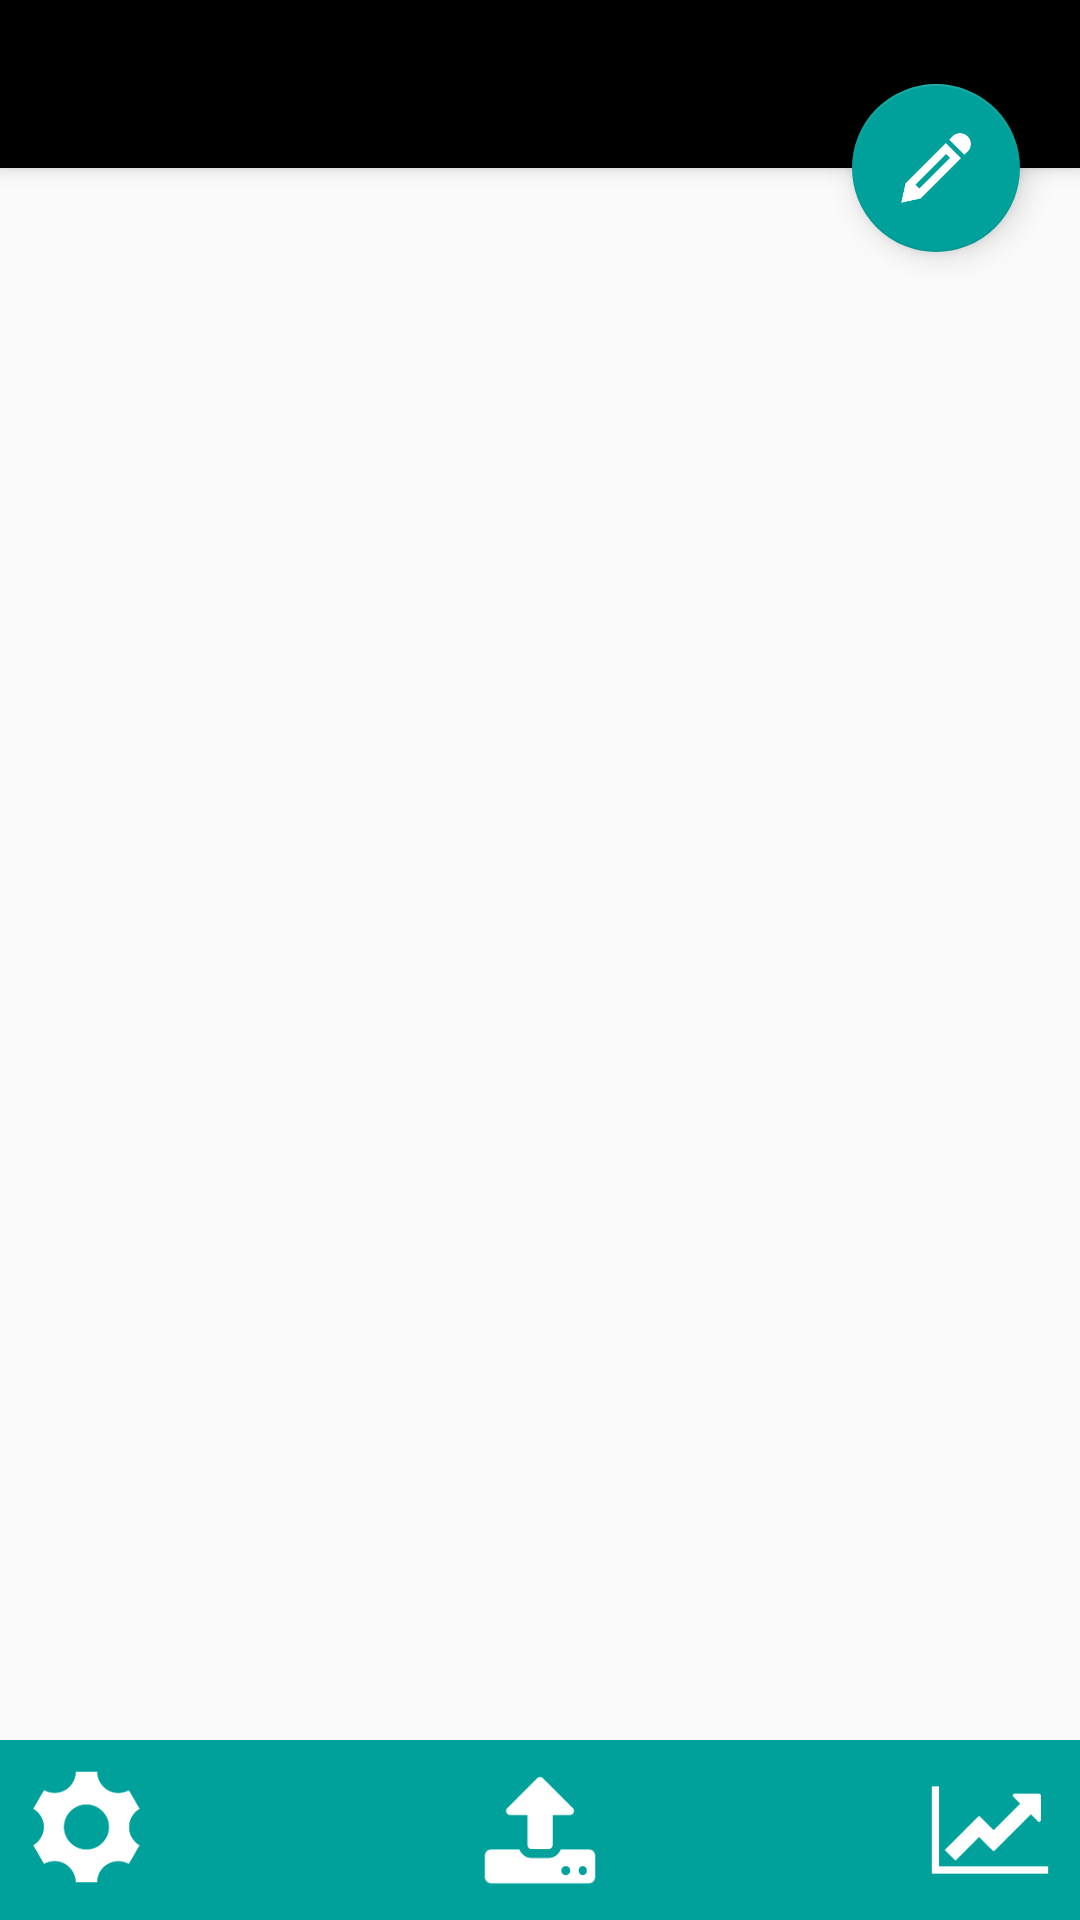

This screen was rendered from an Android layout file. Write that file and the resources it references.
<!-- AndroidManifest.xml: activity theme AppTheme.NoActionBar -->
<!-- res/layout/activity_main.xml -->
<android.support.v4.widget.DrawerLayout
    xmlns:android="http://schemas.android.com/apk/res/android"
    xmlns:app="http://schemas.android.com/apk/res-auto"
    xmlns:tools="http://schemas.android.com/tools"
    android:id="@+id/drawer_layout"
    android:layout_width="match_parent"
    android:layout_height="match_parent"
    android:fitsSystemWindows="true"
    tools:openDrawer="start">

    <android.support.design.widget.CoordinatorLayout
        android:id="@+id/main_coordinator"
        android:layout_width="match_parent"
        android:layout_height="match_parent"
        android:fitsSystemWindows="false"
        tools:context=".activities.MainActivity">

        <include layout="@layout/toolbar_layout"/>

        <android.support.design.widget.FloatingActionButton
            android:id="@+id/main_fab_add"
            android:layout_width="wrap_content"
            android:layout_height="wrap_content"
            android:layout_margin="@dimen/activity_horizontal_margin"
            android:src="@drawable/im_pencil"
            app:layout_anchor="@+id/toolbar"
            app:layout_anchorGravity="bottom|right|end"/>

        <RelativeLayout
            android:layout_width="wrap_content"
            android:layout_height="wrap_content"
            android:layout_marginTop="?attr/actionBarSize">

            <FrameLayout
                android:id="@+id/content_frame"
                android:layout_width="match_parent"
                android:layout_height="match_parent"
                android:layout_above="@+id/details_bottom_sheet"
                >

            </FrameLayout>

            <include
                android:id="@+id/details_bottom_sheet"
                layout="@layout/layout_bottom_sheet"
                android:layout_width="match_parent"
                android:layout_height="wrap_content"
                android:layout_alignParentBottom="true"/>
        </RelativeLayout>
    </android.support.design.widget.CoordinatorLayout>

    <android.support.design.widget.NavigationView
        android:id="@+id/drawer_menu_view"
        android:layout_width="wrap_content"
        android:layout_height="match_parent"
        android:layout_gravity="start"
        android:background="@color/main_green"
        android:fitsSystemWindows="false"
        android:visibility="visible"
        app:headerLayout="@layout/nav_header_home"
        app:itemTextColor="@android:color/white">

        <ImageView
            android:layout_width="140dp"
            android:layout_height="60dp"
            android:layout_gravity="bottom|left"
            android:layout_marginBottom="80dp"
            android:src="@drawable/arrow_worm_white"/>
    </android.support.design.widget.NavigationView>
</android.support.v4.widget.DrawerLayout>
<!-- res/layout/toolbar_layout.xml (included above) -->
<?xml version="1.0" encoding="utf-8"?>
<android.support.design.widget.AppBarLayout
    android:id="@+id/toolbar_layout"
    xmlns:JMyIotGateway="http://schemas.android.com/apk/res-auto"
    xmlns:android="http://schemas.android.com/apk/res/android"
    android:layout_width="match_parent"
    android:layout_height="wrap_content"
    android:theme="@style/AppTheme.AppBarOverlay">

    <android.support.v7.widget.Toolbar
        android:id="@+id/toolbar"
        android:layout_width="match_parent"
        android:layout_height="?attr/actionBarSize"
        android:background="@color/main_black"
        JMyIotGateway:popupTheme="@style/AppTheme.AppBarOverlay">

        <ImageView
            android:id="@+id/toolbar_logo"
            android:layout_width="wrap_content"
            android:layout_height="wrap_content"
            android:src="@drawable/arrow_worm_white"/>
        </android.support.v7.widget.Toolbar>

</android.support.design.widget.AppBarLayout>
<!-- res/layout/layout_bottom_sheet.xml (included above) -->
<?xml version="1.0" encoding="utf-8"?>
<RelativeLayout
    xmlns:android="http://schemas.android.com/apk/res/android"
    android:layout_width="match_parent"
    android:layout_height="wrap_content"
    android:padding="10dp"
    android:background="@color/main_green">

    <ImageView
        android:id="@+id/bottom_sheet_config"
        android:layout_width="38dp"
        android:layout_height="38dp"
        android:src="@drawable/im_cog"
        android:layout_marginRight="10dp"
        android:layout_alignParentStart="true"/>

    <ImageView
        android:id="@+id/bottom_sheet_action"
        android:layout_width="38dp"
        android:layout_height="38dp"
        android:layout_centerInParent="true"
        android:layout_marginRight="10dp"
        android:src="@drawable/fa_upload"/>

    <ImageView
        android:id="@+id/bottom_sheet_stat"
        android:layout_width="40dp"
        android:layout_height="40dp"
        android:layout_alignParentEnd="true"
        android:layout_centerVertical="true"
        android:src="@drawable/fa_line_chart"/>

    <ImageView
        android:id="@+id/bottom_sheet_ota"
        android:layout_width="40dp"
        android:layout_height="40dp"
        android:layout_alignParentEnd="true"
        android:layout_centerVertical="true"
        android:visibility="gone"
        android:src="@drawable/ic_cloud_download_white_24dp"/>
</RelativeLayout>
<!-- res/layout/nav_header_home.xml (included above) -->
<?xml version="1.0" encoding="utf-8"?>
<RelativeLayout
    xmlns:android="http://schemas.android.com/apk/res/android"
    android:layout_width="match_parent"
    android:layout_height="200dp"
    android:background="@color/main_green">
    <LinearLayout
        android:id="@+id/nav_header_content"
        android:layout_width="match_parent"
        android:layout_height="wrap_content"
        android:layout_centerVertical="true"
        android:orientation="vertical">

        <ImageView
            android:layout_width="100dp"
            android:layout_height="wrap_content"
            android:adjustViewBounds="true"
            android:paddingStart="@dimen/activity_horizontal_margin"
            android:src="@drawable/im_user"/>

        <TextView
            android:id="@+id/nav_header_profile_name"
            android:layout_width="wrap_content"
            android:layout_height="wrap_content"
            android:paddingStart="@dimen/activity_horizontal_margin"
            android:text="My Profile"
            android:textColor="@android:color/white"
            android:textStyle="bold"
            android:maxLines="1"
            android:textSize="22sp"/>

        <TextView
            android:id="@+id/nav_header_date"
            android:layout_width="wrap_content"
            android:layout_height="wrap_content"
            android:paddingStart="@dimen/activity_horizontal_margin"
            android:text="last used"
            android:textColor="@android:color/white"
            android:textSize="14sp"/>
    </LinearLayout>
    <View
        android:layout_width="match_parent"
        android:layout_height="2dp"
        android:layout_below="@+id/nav_header_content"
        android:layout_margin="@dimen/activity_horizontal_margin"
        android:background="@color/main_green_light"/>
</RelativeLayout>
<!-- resources referenced by this layout -->
<resources>
  <color name="main_black">#000000</color>
  <color name="main_green">#00a19b</color>
  <color name="main_green_light">#7fcfcc</color>
  <dimen name="activity_horizontal_margin">20dp</dimen>
  <!-- drawable fa_line_chart: png bitmap (drawable, 566 bytes) -->
  <!-- drawable fa_upload: png bitmap (drawable, 1183 bytes) -->
  <!-- drawable im_cog: png bitmap (drawable, 2019 bytes) -->
  <!-- drawable im_pencil: png bitmap (drawable, 687 bytes) -->
  <!-- drawable im_user: png bitmap (drawable, 1482 bytes) -->
  <style name="AppTheme.AppBarOverlay" parent="ThemeOverlay.AppCompat.Dark.ActionBar" />
  <style name="AppTheme.NoActionBar">
          <item name="windowActionBar">false</item>
          <item name="windowNoTitle">true</item>
      </style>
</resources>
